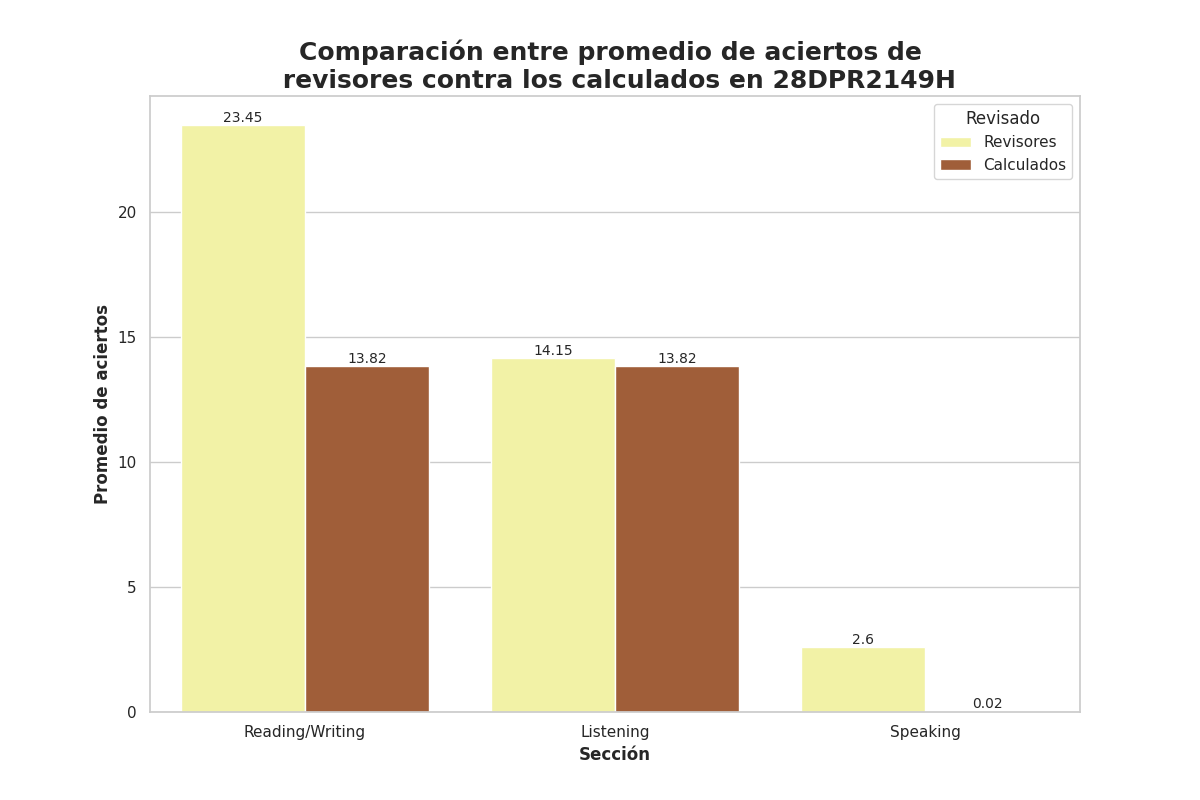

The data file committed next to this chart (first rows):
Seccion, Revisado, Aciertos
Reading/Writing, Revisores, 23.45
Reading/Writing, Calculados, 13.82
Listening, Revisores, 14.15
Listening, Calculados, 13.82
Speaking, Revisores, 2.6
Speaking, Calculados, 0.02
